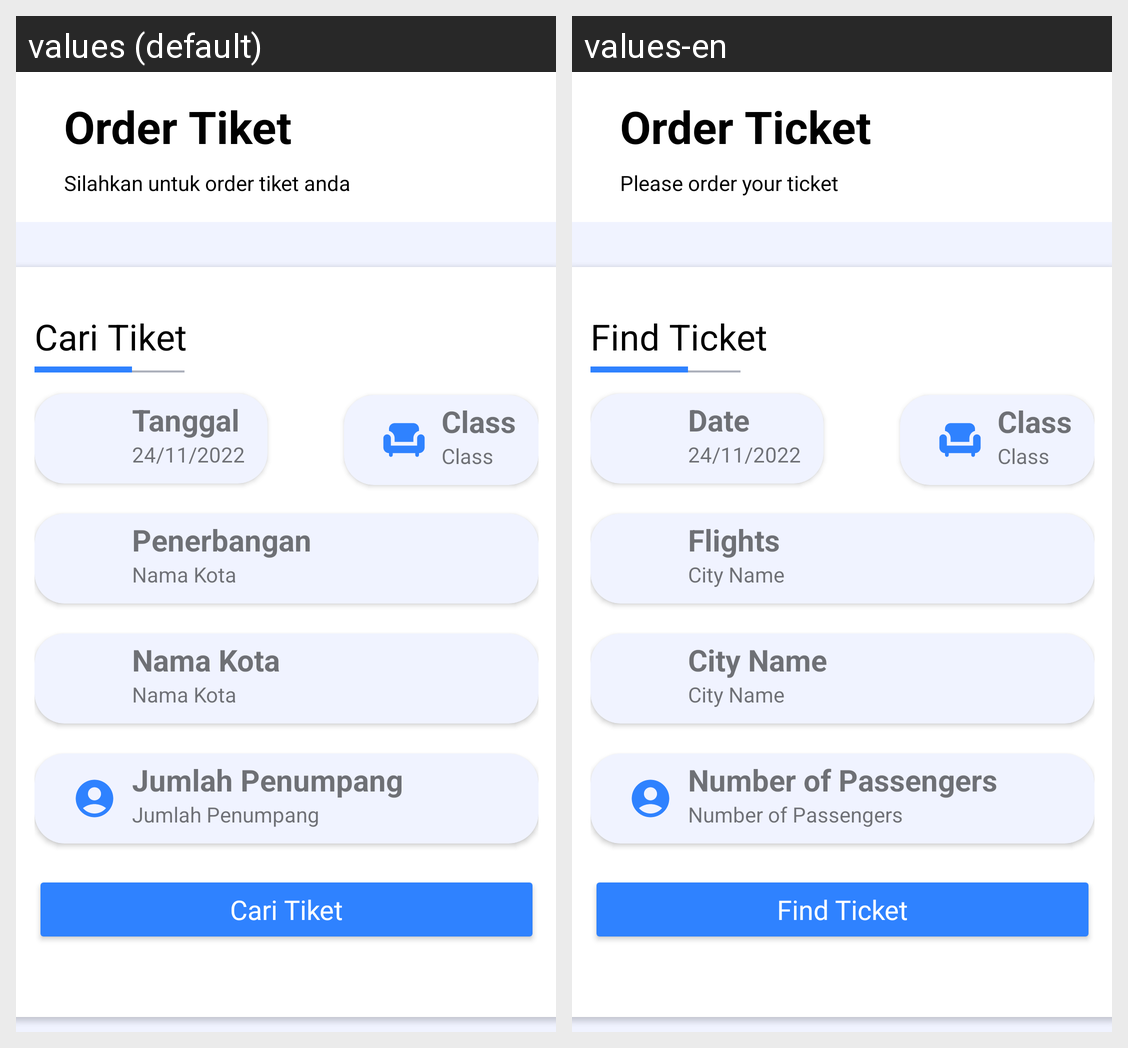

Strings drawn on this Android screen and how each of the app's shown locales translates them:
Android screen res/layout/fragment_order.xml rendered under 2 locales, left to right: values (default), values-en. Device: Nexus 5 (rendered at 1080×1920; each locale shown at half size, 540×960, under a caption strip naming it); theme Theme.GarudaNih.
Strings drawn on this screen, with the default value and each locale's value (text and hints the layout hard-codes, and strings that could not be matched under every locale, appear in the picture but are not listed):

string_order_tiket
  values: Order Tiket
  values-en: Order Ticket

string_silahkan_untuk_order_tiket_anda
  values: Silahkan untuk order tiket anda
  values-en: Please order your ticket

string_cari_tiket
  values: Cari Tiket
  values-en: Find Ticket

string_tanggal
  values: Tanggal
  values-en: Date

string_tanggal_24_11_2022
  values: 24/11/2022
  values-en: 24/11/2022

string_class
  values: Class
  values-en: Class

string_penerbangan
  values: Penerbangan
  values-en: Flights

string_nama_kota
  values: Nama Kota
  values-en: City Name

string_jumlah_penumpang
  values: Jumlah Penumpang
  values-en: Number of Passengers
